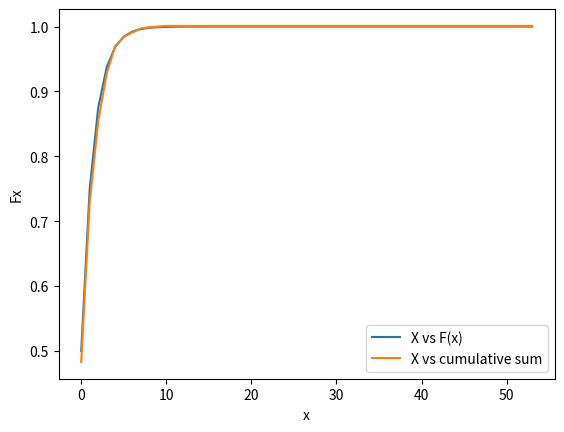

Reproduce this figure in Python.
import numpy as np
import bisect
import matplotlib.pyplot as plt

p = 0.5
N = 1000
M = 1

# -------------------------------------
# theoretical value
Fx = []
X = []

Fx.append(1 - p)
X.append(0)

x = 1
while True:
    tmp = (1 - p) * Fx[x - 1]
    Fx.append(tmp)
    X.append(x)

    if 1 - tmp == 1.0:
        break

    x += 1

M = len(Fx)
for i in range(M):
    Fx[i] = 1 - Fx[i]

plt.figure(1)
plt.plot(X, Fx)
# -------------------------------------

# -------------------------------------
# experimental value
hash_map = {}
for i in range(N + 1):
    random_num = np.random.rand()
    idx = bisect.bisect_right(Fx, random_num, lo=0, hi=len(Fx))

    if idx in hash_map:
        hash_map[idx] += 1
    else:
        hash_map[idx] = 1

cumulative_sum = [0] * M
if 0 in hash_map:
    cumulative_sum[0] = hash_map[0]

for i in range(1, M, 1):
    cumulative_sum[i] = cumulative_sum[i - 1]
    if i in hash_map:
        cumulative_sum[i] += hash_map[i]

for i in range(M):
    cumulative_sum[i] /= 1000

plt.plot(X, cumulative_sum)
plt.legend(["X vs F(x)", "X vs cumulative sum"])
plt.xlabel('x')
plt.ylabel('Fx')
plt.show()
# -------------------------------------
